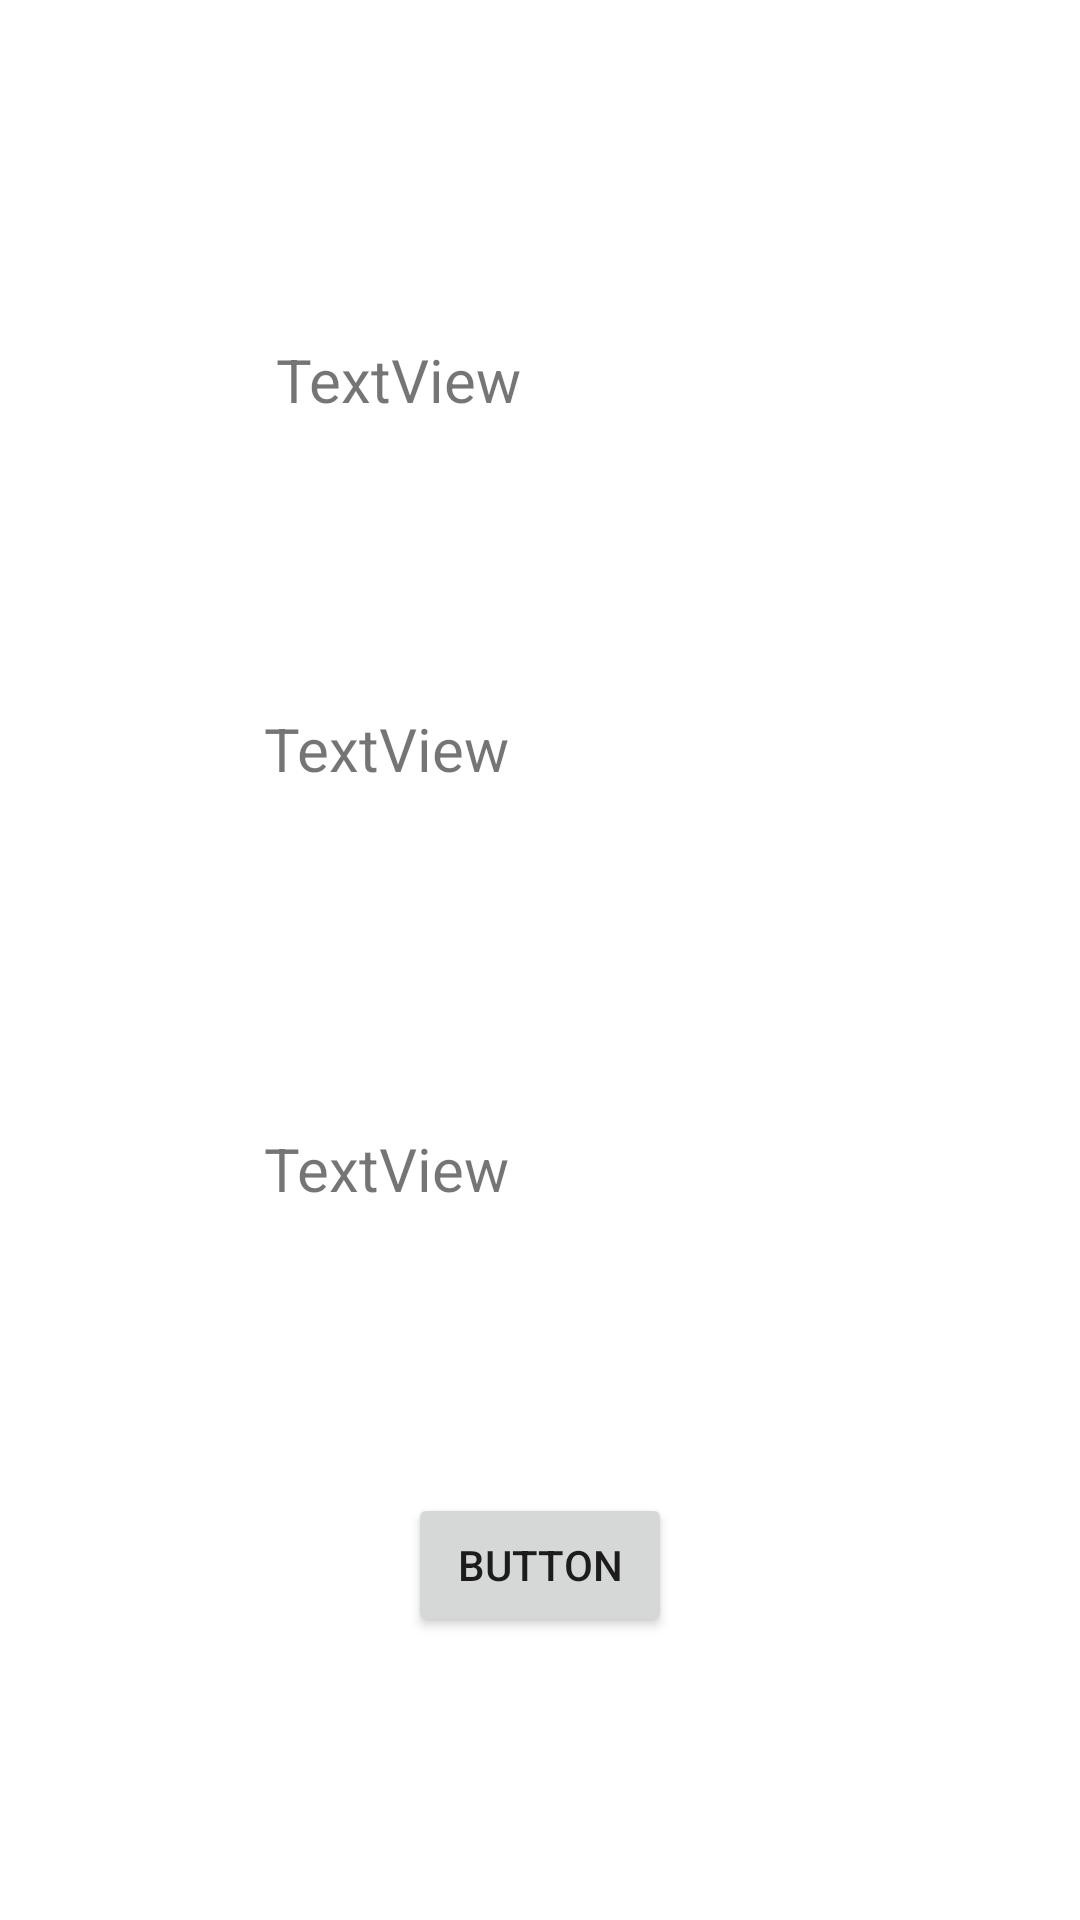

Layout XML and referenced resources for this Android screen:
<!-- AndroidManifest.xml: application theme Theme.Navigationexample1 -->
<!-- res/layout/fragment_three.xml -->
<?xml version="1.0" encoding="utf-8"?>
<layout xmlns:android="http://schemas.android.com/apk/res/android"
    xmlns:app="http://schemas.android.com/apk/res-auto"
    xmlns:tools="http://schemas.android.com/tools">

    <androidx.constraintlayout.widget.ConstraintLayout
        android:layout_width="match_parent"
        android:layout_height="match_parent">

        <TextView
            android:id="@+id/nameView"
            android:layout_width="wrap_content"
            android:layout_height="wrap_content"
            android:layout_marginStart="92dp"
            android:layout_marginTop="113dp"
            android:text="TextView"
            android:textSize="20sp"
            app:layout_constraintStart_toStartOf="parent"
            app:layout_constraintTop_toTopOf="parent" />

        <TextView
            android:id="@+id/constituencyView"
            android:layout_width="wrap_content"
            android:layout_height="wrap_content"
            android:layout_marginTop="236dp"
            android:text="TextView"
            android:textSize="20sp"
            app:layout_constraintEnd_toEndOf="@+id/ministerView"
            app:layout_constraintStart_toStartOf="@+id/ministerView"
            app:layout_constraintTop_toTopOf="parent" />

        <TextView
            android:id="@+id/ministerView"
            android:layout_width="wrap_content"
            android:layout_height="wrap_content"
            android:layout_marginStart="88dp"
            android:layout_marginTop="113dp"
            android:text="TextView"
            android:textSize="20sp"
            app:layout_constraintStart_toStartOf="parent"
            app:layout_constraintTop_toBottomOf="@+id/constituencyView" />

        <Button
            android:id="@+id/nextButton"
            android:layout_width="wrap_content"
            android:layout_height="wrap_content"
            android:text="Button"
            app:layout_constraintBottom_toBottomOf="parent"
            app:layout_constraintEnd_toEndOf="parent"
            app:layout_constraintStart_toStartOf="parent"
            app:layout_constraintTop_toBottomOf="@+id/ministerView" />
    </androidx.constraintlayout.widget.ConstraintLayout>

</layout>
<!-- resources referenced by this layout -->
<resources>
  <style name="Theme.Navigationexample1" parent="Theme.MaterialComponents.DayNight.DarkActionBar">
          
          <item name="colorPrimary">@color/purple_500</item>
          <item name="colorPrimaryVariant">@color/purple_700</item>
          <item name="colorOnPrimary">@color/white</item>
          
          <item name="colorSecondary">@color/teal_200</item>
          <item name="colorSecondaryVariant">@color/teal_700</item>
          <item name="colorOnSecondary">@color/black</item>
          
          <item name="android:statusBarColor" tools:targetApi="l">?attr/colorPrimaryVariant</item>
          
      </style>
  <!-- not gathered from this repository: default colours our renderer supplied (Android Studio template values) -->
  <color name="purple_500">#FF6200EE</color>
  <color name="purple_700">#FF3700B3</color>
  <color name="teal_200">#FF03DAC5</color>
  <color name="teal_700">#FF018786</color>
  <color name="black">#FF000000</color>
  <color name="white">#FFFFFFFF</color>
</resources>
